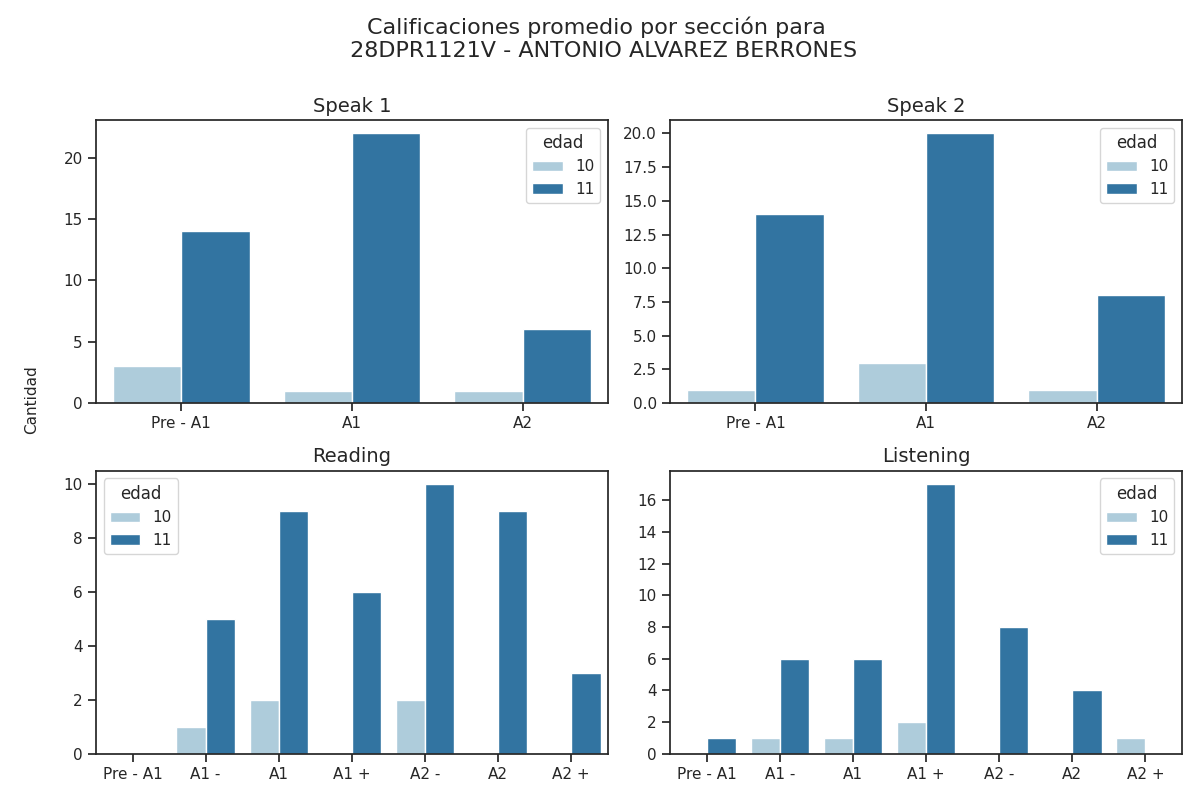

Values plotted in this chart, from the file beside it:
Sección, Calificación, Cantidad de alumnos con esa calificación, Edad
speak 1, Pre - A1, 14, 11
speak 1, A1, 22, 11
speak 1, A2, 6, 11
speak 2, Pre - A1, 14, 11
speak 2, A1, 20, 11
speak 2, A2, 8, 11
reading, Pre - A1, 0, 11
reading, A1 -, 5, 11
reading, A1, 9, 11
reading, A1 +, 6, 11
reading, A2 -, 10, 11
reading, A2, 9, 11
reading, A2 +, 3, 11
listening, Pre - A1, 1, 11
listening, A1 -, 6, 11
listening, A1, 6, 11
listening, A1 +, 17, 11
listening, A2 -, 8, 11
listening, A2, 4, 11
listening, A2 +, 0, 11
speak 1, Pre - A1, 3, 10
speak 1, A1, 1, 10
speak 1, A2, 1, 10
speak 2, Pre - A1, 1, 10
speak 2, A1, 3, 10
speak 2, A2, 1, 10
reading, Pre - A1, 0, 10
reading, A1 -, 1, 10
reading, A1, 2, 10
reading, A1 +, 0, 10
reading, A2 -, 2, 10
reading, A2, 0, 10
reading, A2 +, 0, 10
listening, Pre - A1, 0, 10
listening, A1 -, 1, 10
listening, A1, 1, 10
listening, A1 +, 2, 10
listening, A2 -, 0, 10
listening, A2, 0, 10
listening, A2 +, 1, 10
